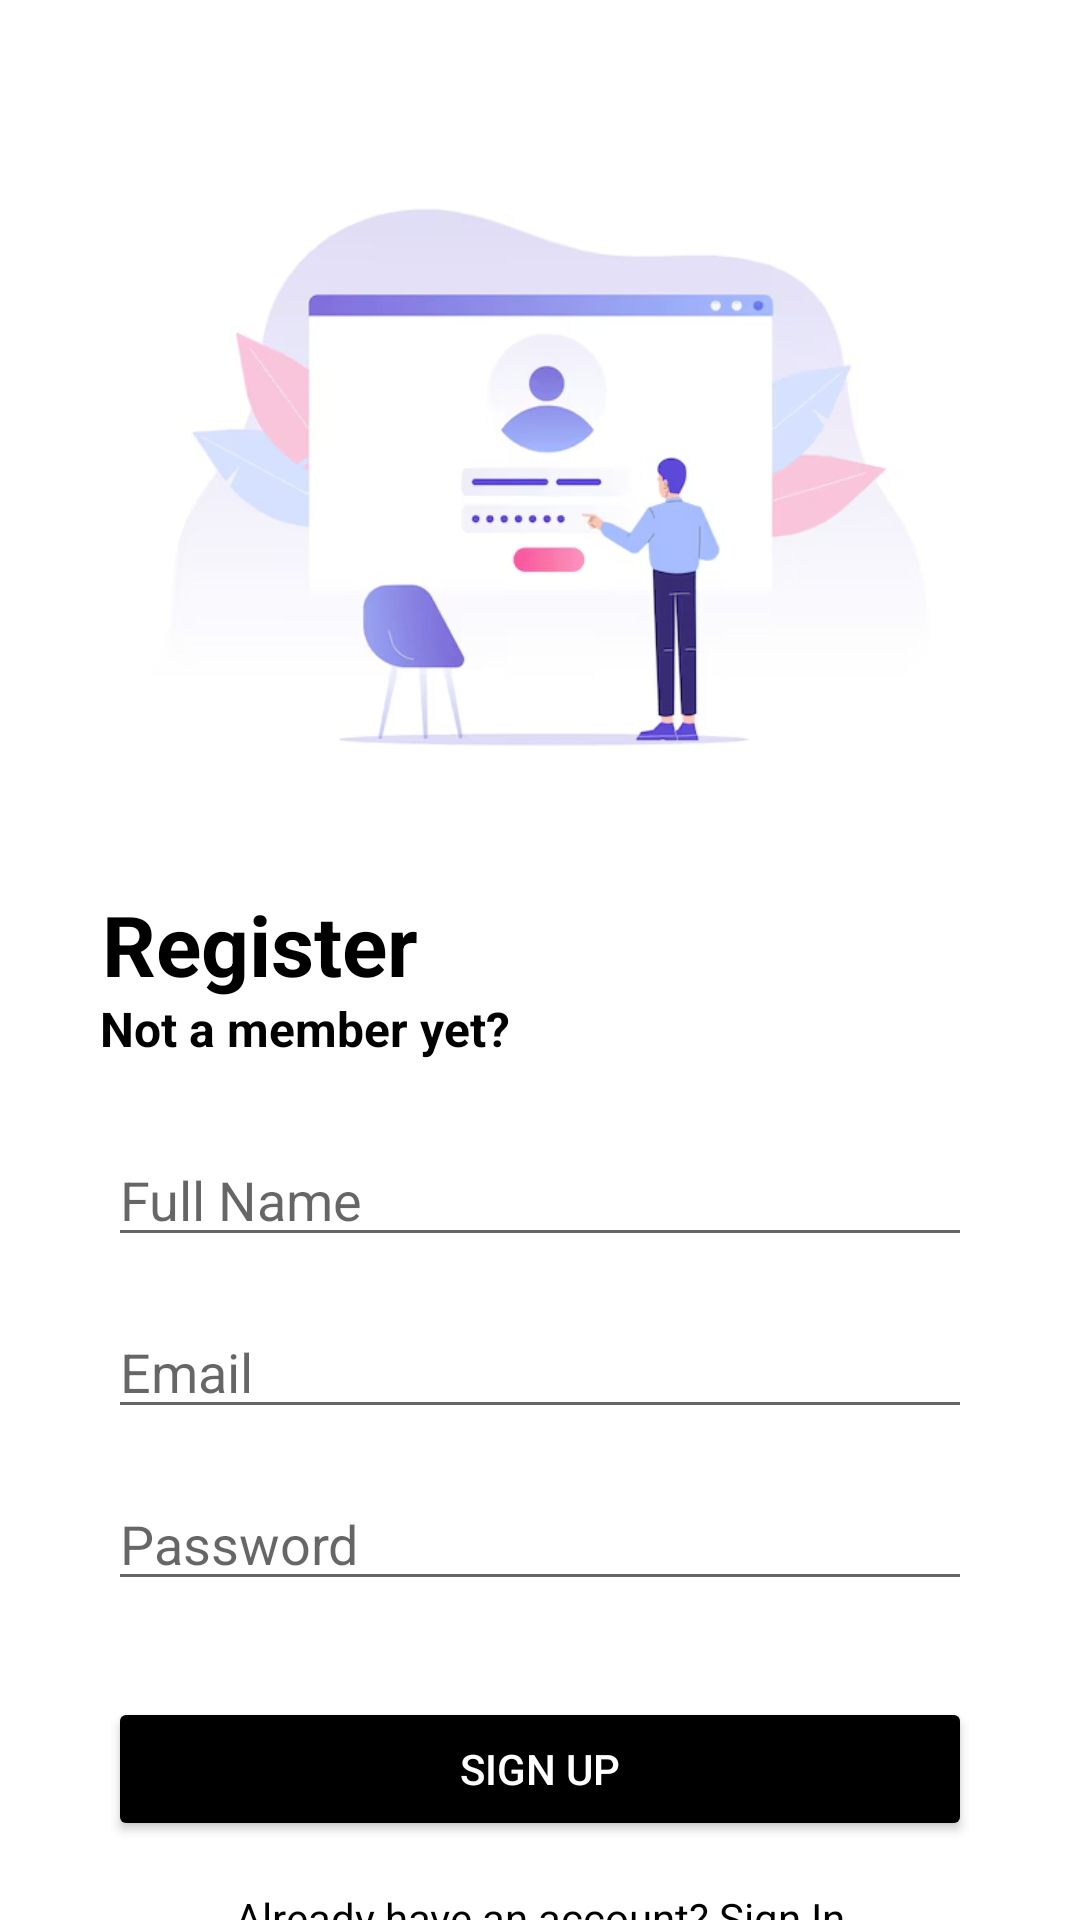

This screen was rendered from an Android layout file. Write that file and the resources it references.
<!-- AndroidManifest.xml: application theme Theme.ECom_Anthony -->
<!-- res/layout/register_page.xml -->
<?xml version="1.0" encoding="utf-8"?>
<androidx.constraintlayout.widget.ConstraintLayout xmlns:android="http://schemas.android.com/apk/res/android"
    xmlns:app="http://schemas.android.com/apk/res-auto"
    xmlns:tools="http://schemas.android.com/tools"
    android:layout_width="match_parent"
    android:layout_height="match_parent"
    tools:context=".RegisterPage">

    <ImageView
        android:id="@+id/register_image"
        android:layout_width="0dp"
        android:layout_height="0dp"
        android:layout_marginTop="32dp"
        android:src="@drawable/pic_register"
        app:layout_constraintEnd_toEndOf="parent"
        app:layout_constraintStart_toStartOf="parent"
        app:layout_constraintTop_toTopOf="parent"
        app:layout_constraintHeight_percent="0.4"
        app:layout_constraintWidth_percent="0.8" />

    <TextView
        android:id="@+id/registTxt"
        android:layout_width="wrap_content"
        android:layout_height="wrap_content"
        android:layout_marginTop="8dp"
        android:text="Register"
        android:textColor="@color/black"
        android:textSize="28dp"
        android:textStyle="bold"
        app:layout_constraintEnd_toEndOf="parent"
        app:layout_constraintHorizontal_bias="0.134"
        app:layout_constraintStart_toStartOf="parent"
        app:layout_constraintTop_toBottomOf="@id/register_image" />

    <TextView
        android:id="@+id/regisDesc"
        android:layout_width="wrap_content"
        android:layout_height="wrap_content"
        android:layout_marginTop="44dp"
        android:text="Not a member yet?"
        android:textColor="@color/black"
        android:textSize="16dp"
        android:textStyle="bold"
        app:layout_constraintEnd_toEndOf="parent"
        app:layout_constraintHorizontal_bias="0.149"
        app:layout_constraintStart_toStartOf="parent"
        app:layout_constraintTop_toBottomOf="@id/register_image" />

    <EditText
        android:id="@+id/register_username"
        android:layout_width="0dp"
        android:layout_height="wrap_content"
        android:layout_marginTop="24dp"
        android:hint="Full Name"
        android:inputType="text"
        app:layout_constraintEnd_toEndOf="parent"
        app:layout_constraintStart_toStartOf="parent"
        app:layout_constraintTop_toBottomOf="@id/regisDesc"
        app:layout_constraintWidth_percent="0.8" />

    <EditText
        android:id="@+id/register_mobile_number"
        android:layout_width="0dp"
        android:layout_height="wrap_content"
        android:layout_marginTop="16dp"
        android:hint="Email"
        android:inputType="text"
        app:layout_constraintEnd_toEndOf="parent"
        app:layout_constraintStart_toStartOf="parent"
        app:layout_constraintTop_toBottomOf="@id/register_username"
        app:layout_constraintWidth_percent="0.8" />

    <EditText
        android:id="@+id/register_password"
        android:layout_width="0dp"
        android:layout_height="wrap_content"
        android:layout_marginTop="16dp"
        android:hint="Password"
        android:inputType="textPassword"
        app:layout_constraintEnd_toEndOf="parent"
        app:layout_constraintStart_toStartOf="parent"
        app:layout_constraintTop_toBottomOf="@id/register_mobile_number"
        app:layout_constraintWidth_percent="0.8" />

    <Button
        android:id="@+id/sign_up_button"
        android:layout_width="0dp"
        android:layout_height="wrap_content"
        android:layout_marginTop="32dp"
        android:backgroundTint="@color/black"
        android:text="Sign Up"
        android:textColor="@color/white"
        app:layout_constraintEnd_toEndOf="parent"
        app:layout_constraintStart_toStartOf="parent"
        app:layout_constraintTop_toBottomOf="@id/register_password"
        app:layout_constraintWidth_percent="0.8" />

    <TextView
        android:id="@+id/sign_in_prompt"
        android:layout_width="wrap_content"
        android:layout_height="wrap_content"
        android:layout_marginTop="16dp"
        android:text="Already have an account? Sign In"
        android:textColor="@color/black"
        app:layout_constraintEnd_toEndOf="parent"
        app:layout_constraintStart_toStartOf="parent"
        app:layout_constraintTop_toBottomOf="@id/sign_up_button" />

</androidx.constraintlayout.widget.ConstraintLayout>
<!-- resources referenced by this layout -->
<resources>
  <color name="black">#FF000000</color>
  <color name="white">#FFFFFFFF</color>
  <!-- drawable pic_register: png bitmap (drawable, 63495 bytes) -->
  <style name="Theme.ECom_Anthony" parent="Base.Theme.ECom_Anthony" />
  <style name="Base.Theme.ECom_Anthony" parent="Theme.MaterialComponents.DayNight.NoActionBar">
          
          
      </style>
</resources>
